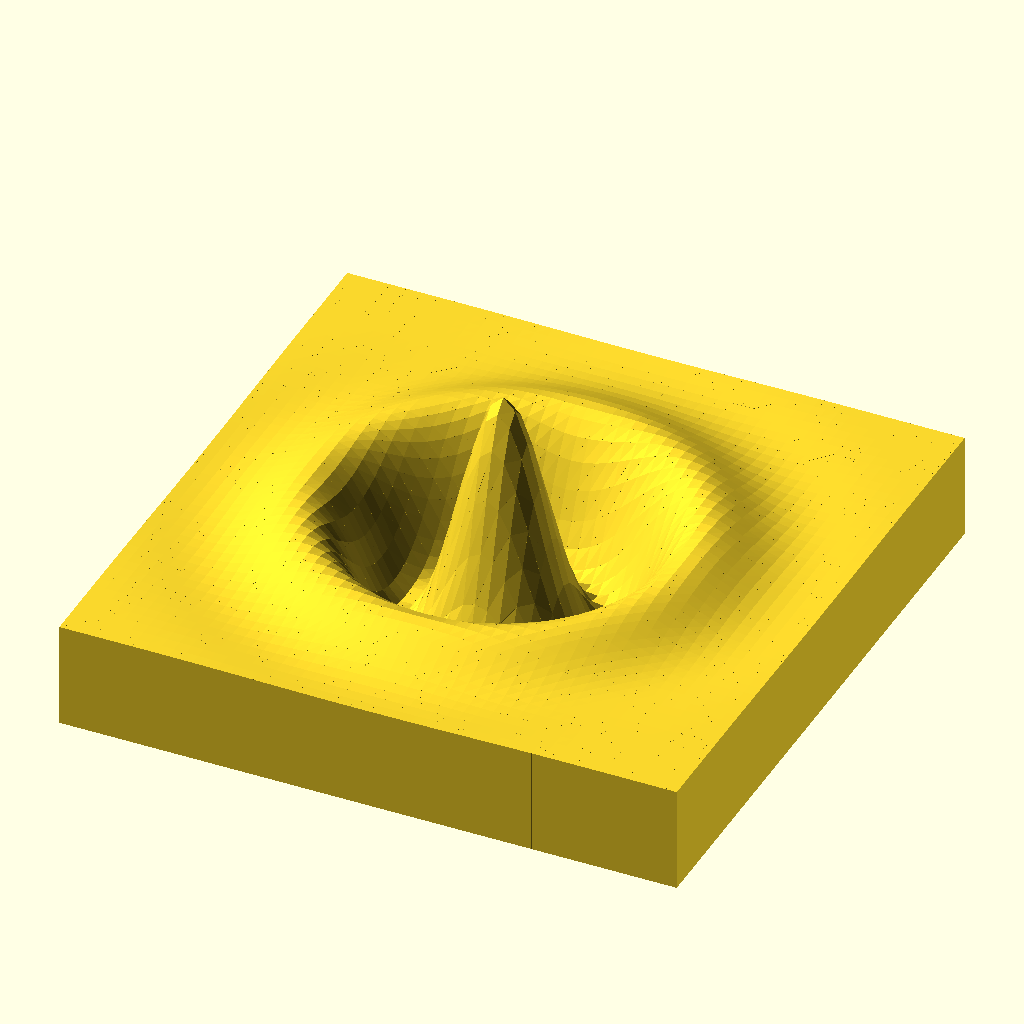
Cell 1: rendered with the file's own defaults.
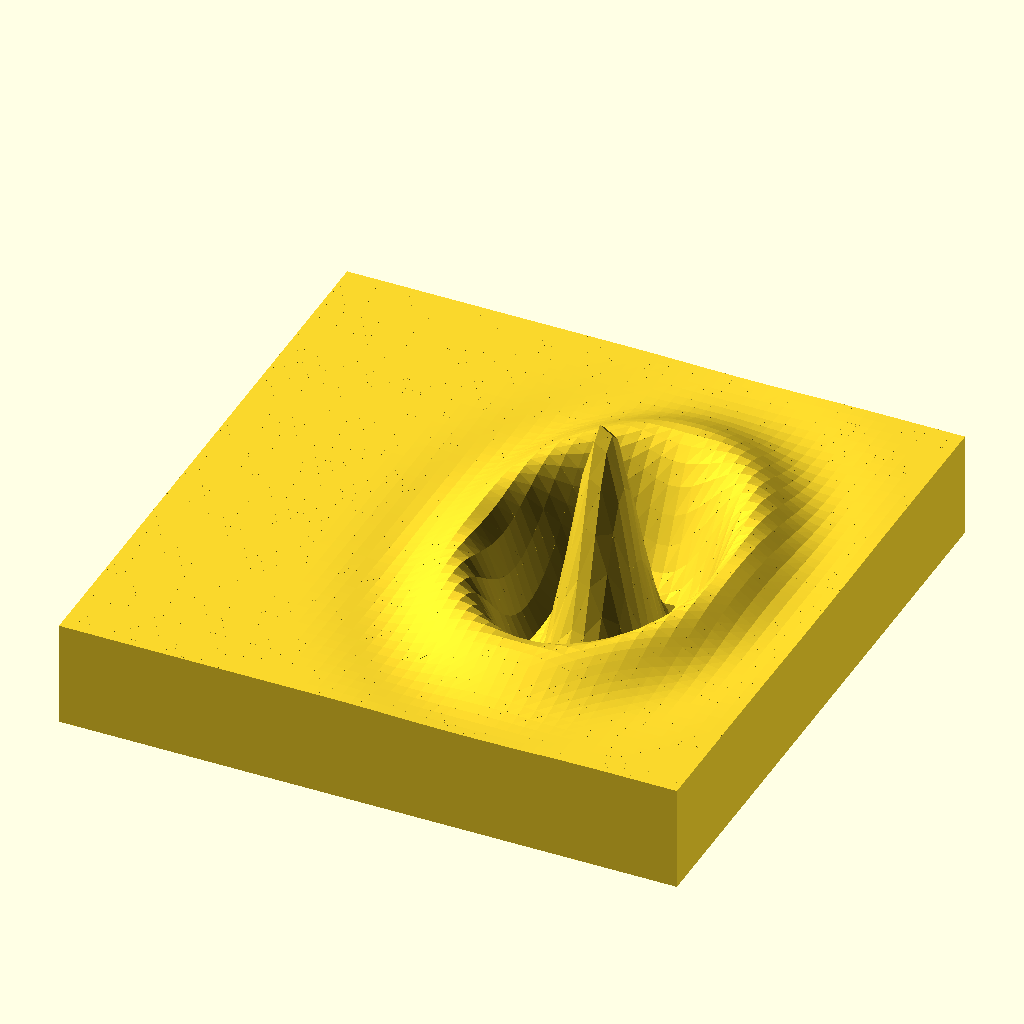
Cell 2: the same model with xMin = -18.84.
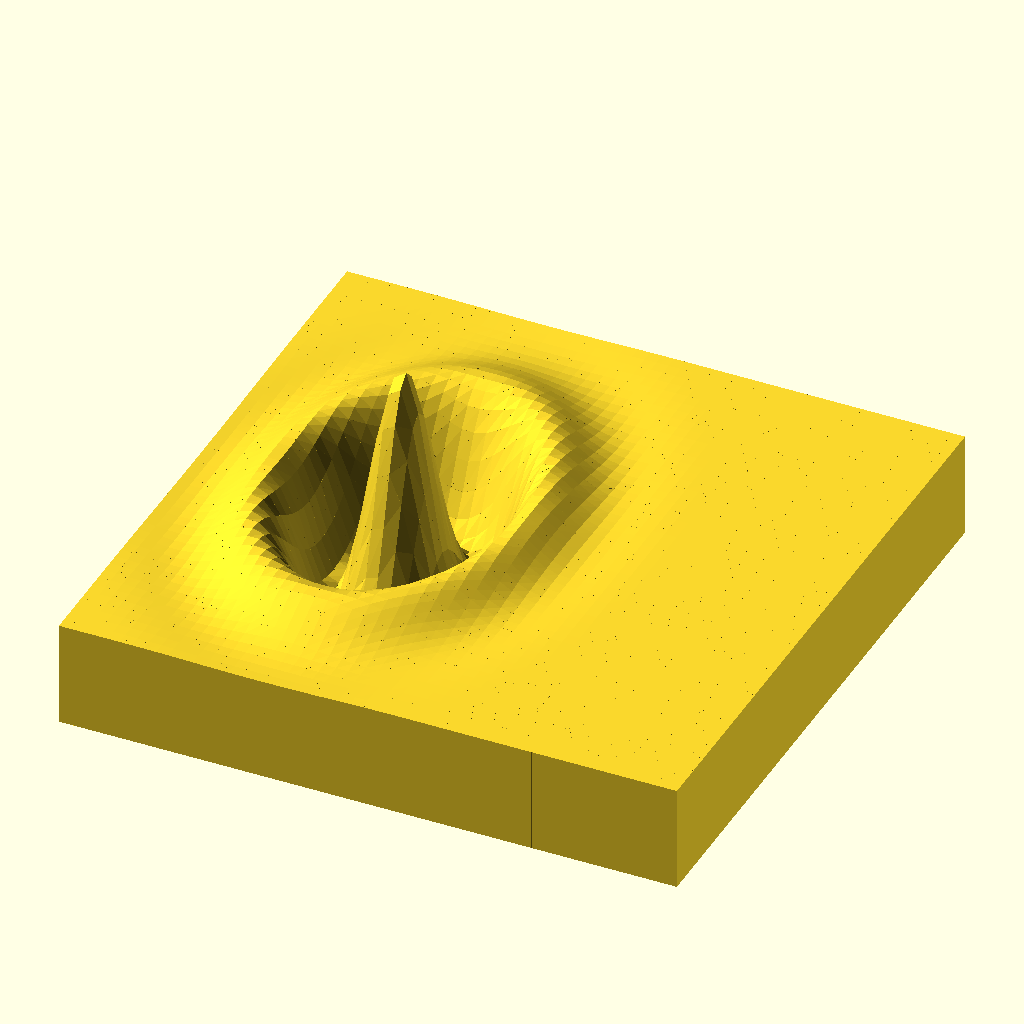
Cell 3 — xMax set to 18.84, the other parameters unchanged.
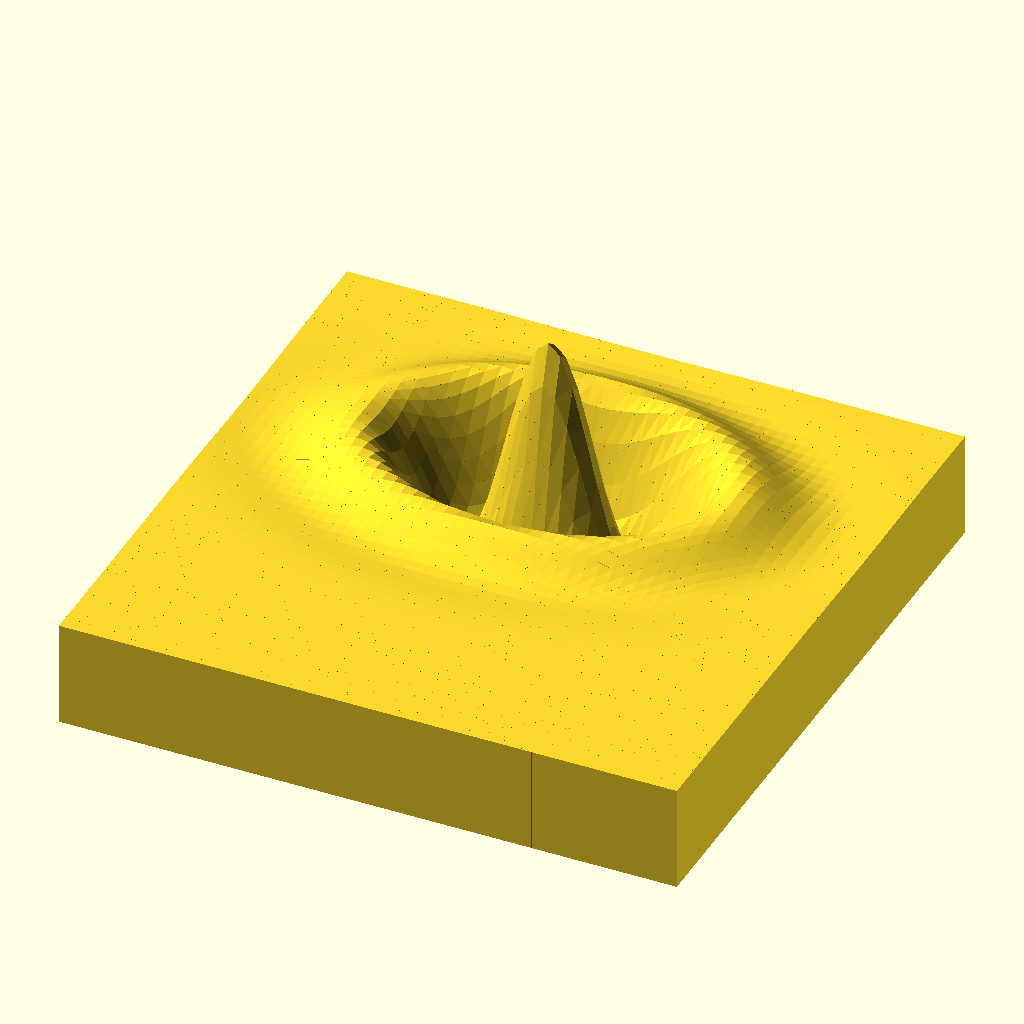
Cell 4: yMin = -18.84 (everything else at default).
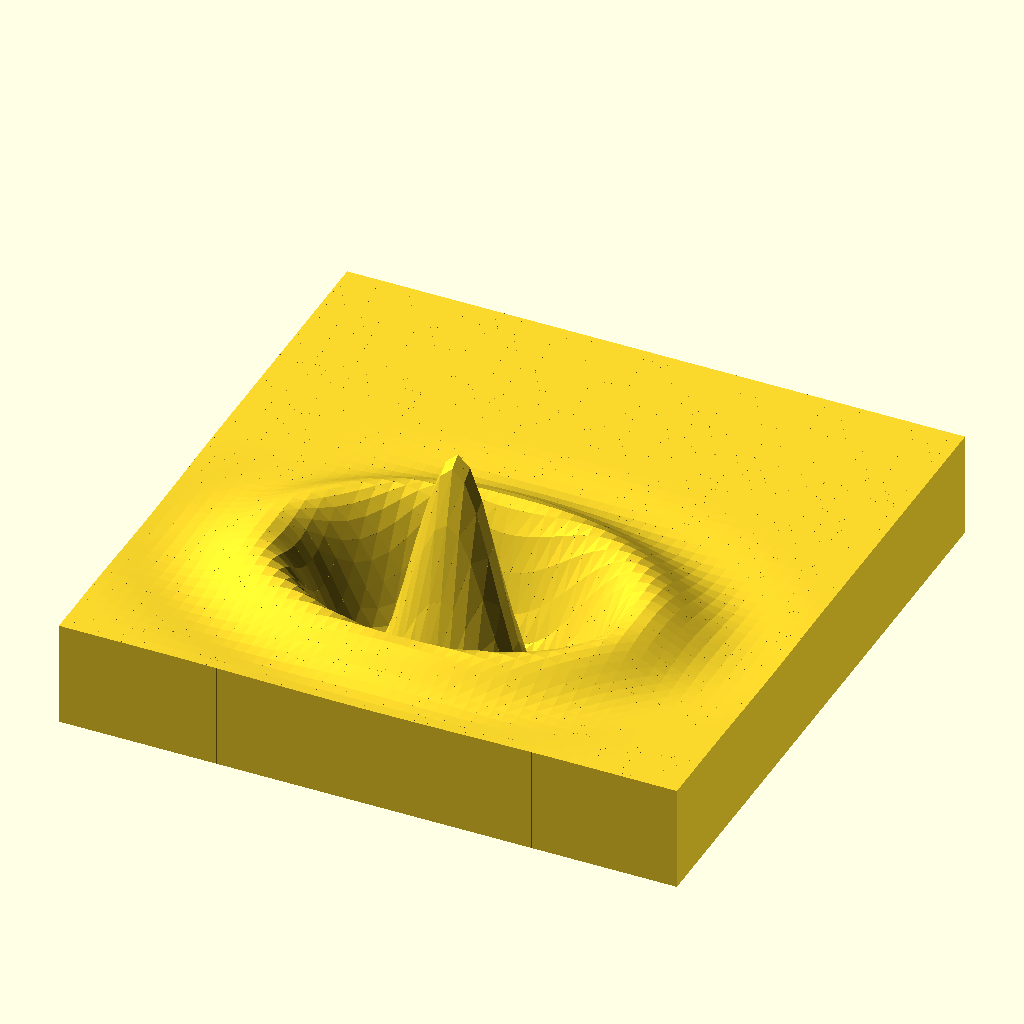
Cell 5: yMax = 18.84 (everything else at default).
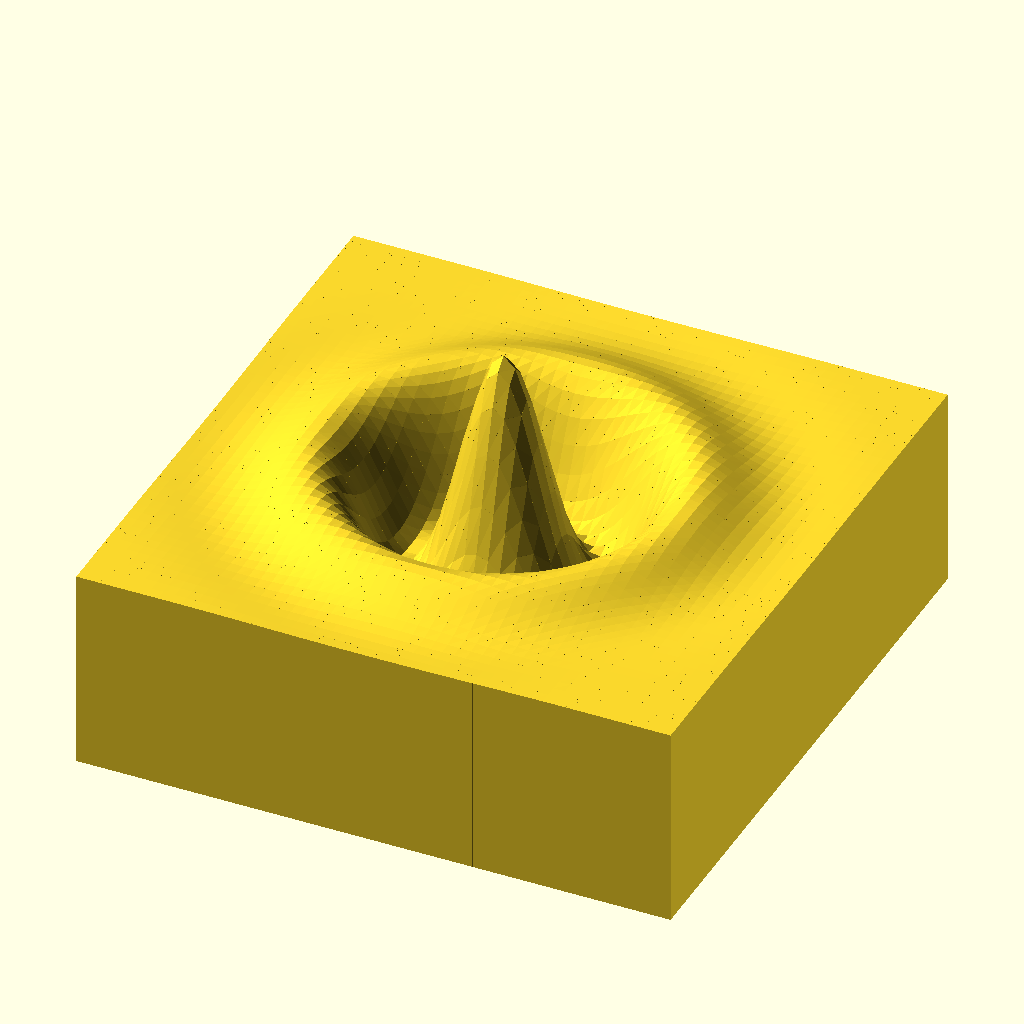
Cell 6: the same model with zMin = -28.
The same orthographic view direction (rotation 55°, 0°, 25°; colour scheme Cornfield) for every cell, with the view re-fitted per cell, so scale and position can differ between cells.
OpenSCAD source file 3dplot.scad:
// Customizable OpenSCAD 3D Surface Plotter by dnewman and arpruss is licensed under the Creative Commons - Attribution - Share Alike license.
// https://creativecommons.org/licenses/by-sa/3.0/
// Remixed from: http://www.thingiverse.com/thing:24897


include <eval.scad>;

//<params>
z = "20*COS(sqrt(x^2+y^2))*exp(-(x^2+y^2)/20)"; // use all-caps trigonometric functions for radian values (e.g., COS(x), ACOS2(x,y))
xMin = -9.42;
xMax = 9.42;
yMin = -9.42;
yMax = 9.42;
zMin = -14;
resolution = 50;
//</params>

pi = 3.14159265358979;
e = 2.71828182845904;
fc = compileFunction(z);

function z(x,y) = eval(fc, [["x", x], ["y", y], ["pi", pi], ["e", e]]);

3dplot([xMin,xMax],[yMin,yMax],[resolution,resolution],zMin);

// OpenSCAD 3D surface plotter, z(x,y)
// Dan Newman, dan newman @ mtbaldy us
// 8 April 2011
// 10 June 2012 (revised)
//
// For 2D plots, please see polymaker's OpenSCAD 2D graphing
// program, http://www.thingiverse.com/thing:11243.

// --- BEGIN EXAMPLES ---

// Square ripples in a pond
//function z(x,y) = 2*COS(rad2deg(abs(x)+abs(y)));
//3dplot([-4*pi,4*pi],[-4*pi,4*pi],[50,50],-2.5);

// A wash board
//function z(x,y) = cos(rad2deg(abs(x)+abs(y)));
//3dplot([-4*pi,4*pi],[-4*pi-20,4*pi-20],[50,50],-1.1);

// Uniform bumps and dips
//function z(x,y) = 5*cos(rad2deg(x)) * sin(rad2deg(y));

// Looks similar to the sombrero function (needs the J1 Bessel function)
//function z(x,y) = 15*cos(180*sqrt(x*x+y*y)/pi)/sqrt(2+x*x+y*y);
//3dplot([-4*pi,+4*pi],[-4*pi,+4*pi],[50,50],-5);

// --- END EXAMPLES --

// --- Useful code begins here


// OpenSCAD trig functions use degrees rather than radians
function rad2deg(a) = a * 180 / pi;

// For the cube vertices
//
//   cube_vertices = [ [0,0,0], [1,0,0], [0,0,1], [1,0,1],
//                     [0,1,0], [1,1,0], [0,1,1], [1,1,1] ];
//
// The two upright prisms which the cube can be divided into are
//
//   prism_faces_1 = [[3,2,7],[5,0,1], [0,2,1],[2,3,1], [1,3,5],[3,7,5], [7,2,5],[2,0,5]];
//   prism_faces_2 = [[6,7,2],[4,0,5], [7,6,4],[4,5,7], [6,2,0],[0,4,6], [2,7,5],[5,0,2]];
//
// If you need help visualizing them, you can draw them,
//
//   polyhedron(points=cube_vertices, triangles=prism_faces_1);
//   polyhedron(points=cube_vertices, triangles=prism_faces_2);
//
// However, since we want to evaluate z(x,y) at each vertex of a prism
// AND each prism doesn't need all the cube vertices, we can save a few
// calculations by having two sets of vertices,
//
//   prism_vertices_1 = [ [0,0,0], [1,0,0], [0,0,1], [1,0,1], [1,1,0], [1,1,1] ];
//   prism_faces_1    = [ [3,2,5],[4,0,1], [0,2,1],[2,3,1], [1,3,4],[3,5,4], [5,2,4],[2,0,4] ];
//   prism_vertices_2 = [ [0,0,0], [0,0,1], [0,1,0], [1,1,0], [0,1,1], [1,1,1] ];
//   prism_faces_2    = [[4,5,1],[2,0,3], [5,4,2],[2,3,5], [4,1,0],[0,2,4], [1,5,3],[3,0,1]];
//
//   polyhedron(points=prism_vertices_1, triangles=prism_faces_1);
//   polyhedron(points=prism_vertices_2, triangles=prism_faces_2);

// Our NxM grid is NxM cubes, each cube split into 2 upright prisms
prism_faces_1 = [ [3,2,5],[4,0,1], [0,2,1],[2,3,1], [1,3,4],[3,5,4], [5,2,4],[2,0,4] ];
prism_faces_2 = [[4,5,1],[2,0,3], [5,4,2],[2,3,5], [4,1,0],[0,2,4], [1,5,3],[3,0,1]];

// 3dplot -- the 3d surface generator
//
// x_range -- 2-tuple [x_min, x_max], the minimum and maximum x values
// y_range -- 2-tuple [y_min, y_max], the minimum and maximum y values
//    grid -- 2-tuple [grid_x, grid_y] indicating the number of grid cells
//              along the x and y axes
//   z_min -- Minimum expected z-value; used to bound the underside of the surface
//    dims -- 2-tuple [x_length, y_length], the physical dimensions in millimeters

module 3dplot(x_range=[-10, +10], y_range=[-10,10], grid=[50,50], z_min=-5, dims=[80,80])
{
    dx = ( x_range[1] - x_range[0] ) / grid[0];
    dy = ( y_range[1] - y_range[0] ) / grid[1];

    // The translation moves the object so that its center is at (x,y)=(0,0)
    // and the underside rests on the plane z=0

    scale([dims[0]/(max(x_range[1],x_range[0])-min(x_range[0],x_range[1])),
           dims[1]/(max(y_range[1],y_range[0])-min(y_range[0],y_range[1])),1])
    translate([-(x_range[0]+x_range[1])/2, -(y_range[0]+y_range[1])/2, -z_min])
    union()
    {
        for ( x = [x_range[0] : dx  : x_range[1]] )
        {
            for ( y = [y_range[0] : dy : y_range[1]] )
            {
                polyhedron(points=[[x,y,z_min], [x+dx,y,z_min], [x,y,z(x,y)], [x+dx,y,z(x+dx,y)],
                                   [x+dx,y+dy,z_min], [x+dx,y+dy,z(x+dx,y+dy)]],
                           triangles=prism_faces_1);
                polyhedron(points=[[x,y,z_min], [x,y,z(x,y)], [x,y+dy,z_min], [x+dx,y+dy,z_min],
                                   [x,y+dy,z(x,y+dy)], [x+dx,y+dy,z(x+dx,y+dy)]],
                           triangles=prism_faces_2);
            }
        }
    }
}
Customizer parameters (derived from the source; name, type, default, range or options):
z: string, default "20*COS(sqrt(x^2+y^2))*exp(-(x^2+y^2)/20)"
xMin: number, default -9.42
xMax: number, default 9.42
yMin: number, default -9.42
yMax: number, default 9.42
zMin: number, default -14
resolution: number, default 50
pi: number, default 3.14159265358979
e: number, default 2.71828182845904
